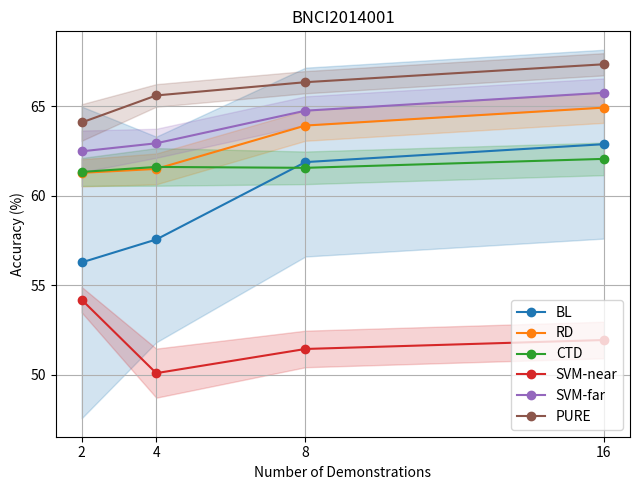

Here is the Python script that generated this plot:
import matplotlib.pyplot as plt
import numpy as np

# X轴：Demonstration 数量
x = [2, 4, 8, 16]
x_vals = np.array(x)

# 示例数据（BNCI2014001）——6种方法 + std
y_data = {
    "BL": ([56.28, 57.56, 61.88, 62.88], [8.70, 5.74, 5.27, 5.27]),
    "RD":     ([61.28, 61.50, 63.92, 64.92], [0.76, 0.86, 0.85, 0.85]),
    "CTD":     ([61.33, 61.61, 61.56, 62.06], [0.78, 1.05, 0.91, 0.91]),
    "SVM-near":    ([54.20, 50.10, 51.45, 51.95], [0.71, 1.37, 1.02, 1.02]),
    "SVM-far":([62.48, 62.93, 64.75, 65.75], [1.16, 0.81, 0.80, 0.80]),
    "PURE":   ([64.09, 65.60, 66.34, 67.34], [1.02, 0.63, 0.62, 0.62]),
}

# 颜色循环（自动分配颜色）
colors = plt.cm.tab10.colors  # 最多10种方法不重复

# 绘图
plt.figure(figsize=(6.5, 5))

for i, (label, (y_vals, std_vals)) in enumerate(y_data.items()):
    y_vals = np.array(y_vals)
    std_vals = np.array(std_vals)

    plt.fill_between(x_vals, y_vals - std_vals, y_vals + std_vals, alpha=0.2, color=colors[i])
    plt.plot(x, y_vals, 'o-', label=label, color=colors[i])

# 坐标轴与图例
plt.title('BNCI2014001')
plt.xlabel('Number of Demonstrations')
plt.ylabel('Accuracy (%)')
plt.xticks(x)
plt.grid(True)
plt.legend(loc='lower right')
plt.tight_layout()

# 导出矢量图和高分辨率 PNG 图
plt.savefig("BNCI2014001_6methods.eps", format='eps', bbox_inches='tight')
plt.savefig("BNCI2014001_6methods.png", format='png', dpi=300, bbox_inches='tight')

plt.show()
